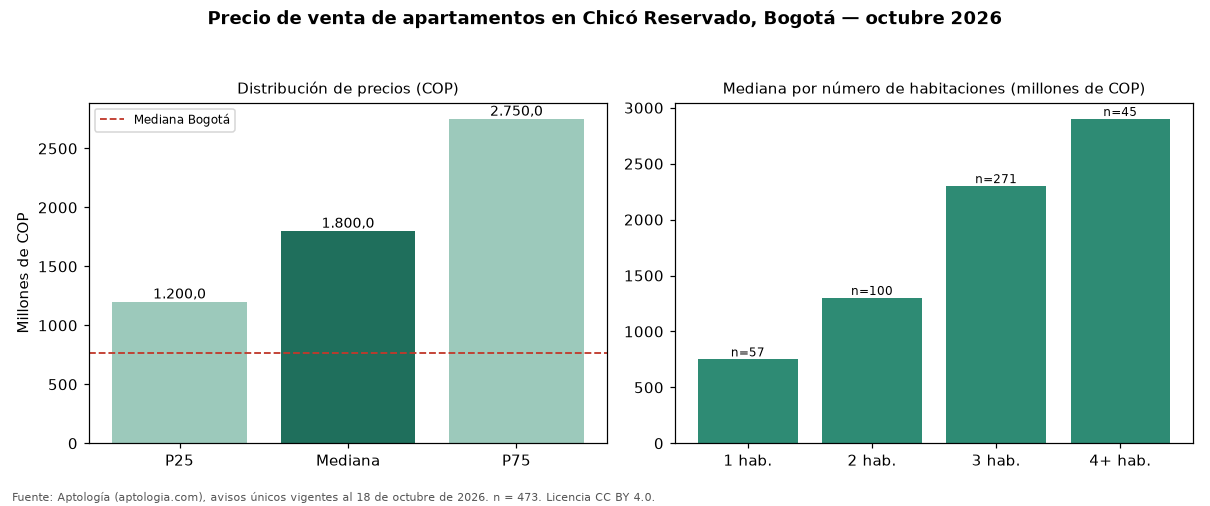

The data file committed next to this chart (first rows):
seccion, metrica, valor_cop, n
precio, p25, 1200000000, 473
precio, mediana, 1800000000, 473
precio, p75, 2750000000, 473
cop_por_m2, p25, 8673469, 473
cop_por_m2, mediana, 10104530, 473
cop_por_m2, p75, 12328767, 473
area, area_mediana_m2, 189.0, 473
habitaciones, 1, 750000000, 57
habitaciones, 2, 1300000000, 100
habitaciones, 3, 2300000000, 271
habitaciones, 4+, 2900000000, 45
administracion, mediana, 1766200, 442
estrato, moda, 6, 
parqueadero, porcentaje_con_parqueadero, 98.7, 473
ciudad, mediana_ciudad, 765000000, 33308
ciudad, mediana_cop_por_m2_ciudad, 7407407, 33308
